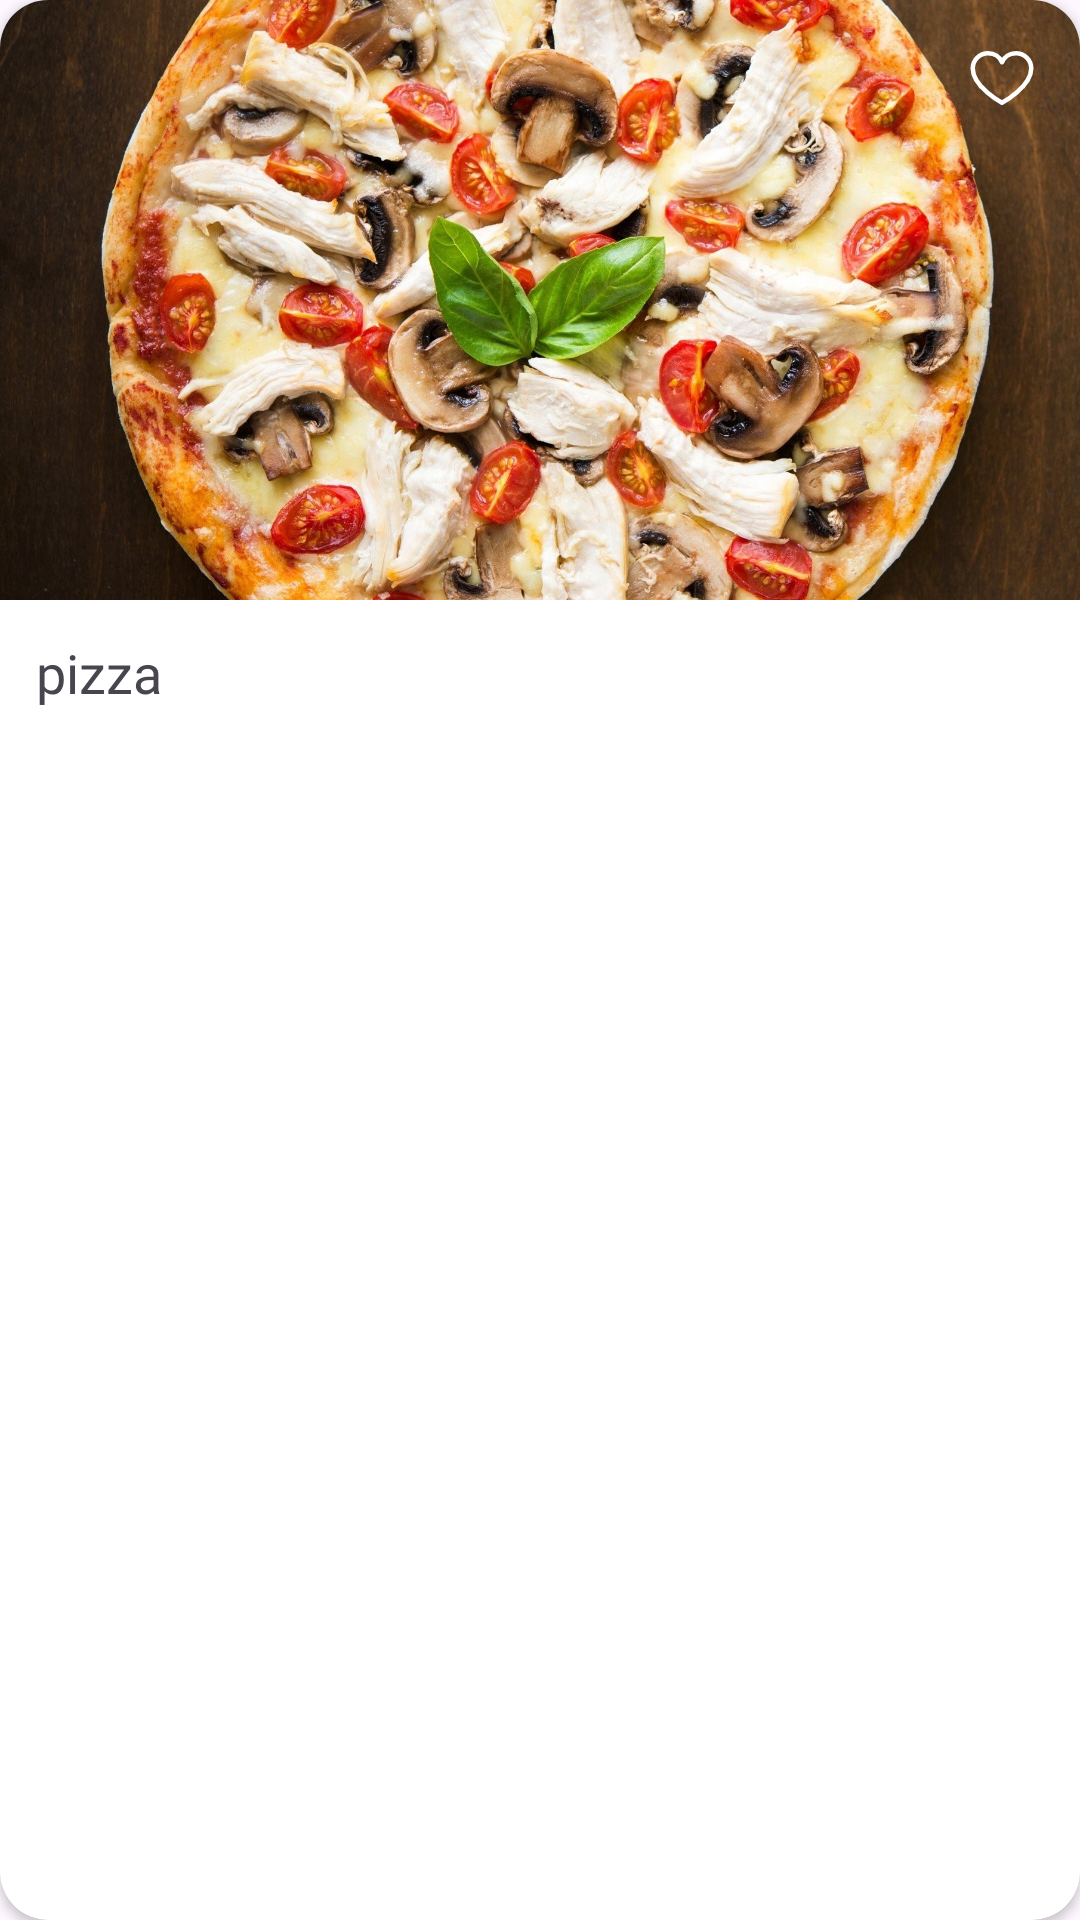

Here is an Android app screen rendered from its layout file. Give the layout XML and the strings, colors and styles it references.
<!-- AndroidManifest.xml: application theme Theme.Mvvm_app -->
<!-- res/layout/meal_search_result.xml -->
<?xml version="1.0" encoding="utf-8"?>
<androidx.cardview.widget.CardView xmlns:android="http://schemas.android.com/apk/res/android"
    xmlns:app="http://schemas.android.com/apk/res-auto"
    android:layout_width="match_parent"
    android:layout_height="wrap_content"
    android:layout_margin="12dp"
    app:cardCornerRadius="16dp"
    android:elevation="4dp">

    <androidx.constraintlayout.widget.ConstraintLayout xmlns:tools="http://schemas.android.com/tools"
        android:id="@+id/category_constraint_layout"
        android:layout_width="match_parent"
        android:layout_height="wrap_content">

        <com.google.android.material.imageview.ShapeableImageView
            android:id="@+id/meal_image"
            android:layout_width="match_parent"
            android:layout_height="200dp"
            android:scaleType="centerCrop"
            android:src="@drawable/sample_image"
            app:shapeAppearance="@style/RoundedImage"
            app:layout_constraintStart_toStartOf="parent"
            app:layout_constraintTop_toTopOf="parent" />

            <com.google.android.material.button.MaterialButton
                style="@style/Widget.Material3.Button.IconButton"
                android:layout_width="wrap_content"
                android:layout_height="wrap_content"
                app:icon="@drawable/heart"
                app:iconTint="@color/white"
                app:iconSize="24dp"
                app:layout_constraintEnd_toEndOf="parent"
                app:layout_constraintTop_toTopOf="parent" />

        <TextView
            android:id="@+id/meal_name"
            android:layout_width="0dp"
            android:layout_height="wrap_content"
            android:layout_margin="12dp"
            android:fontFamily="@font/lato_regular"
            android:maxLines="1"
            android:text="pizza"
            android:textSize="18sp"
            app:layout_constraintEnd_toEndOf="parent"
            app:layout_constraintStart_toStartOf="parent"
            app:layout_constraintBottom_toBottomOf="parent"
            app:layout_constraintTop_toBottomOf="@id/meal_image" />
    </androidx.constraintlayout.widget.ConstraintLayout>
</androidx.cardview.widget.CardView>
<!-- resources referenced by this layout -->
<resources>
  <!-- drawable heart (drawable) -->
  <vector xmlns:android="http://schemas.android.com/apk/res/android"
      android:width="256dp"
      android:height="256dp"
      android:viewportWidth="256"
      android:viewportHeight="256">
    <path
        android:pathData="M128,216S24,160 24,94A54,54 0,0 1,78 40c22.59,0 41.94,12.31 50,32 8.06,-19.69 27.41,-32 50,-32a54,54 0,0 1,54 54C232,160 128,216 128,216Z"
        android:strokeLineJoin="round"
        android:strokeWidth="16"
        android:fillColor="#00000000"
        android:strokeColor="@color/white"
        android:strokeLineCap="round"/>
  </vector>
  <!-- drawable sample_image: jpg bitmap (drawable, 727087 bytes) -->
  <style name="Theme.Mvvm_app" parent="Base.Theme.Mvvm_app" />
  <style name="Base.Theme.Mvvm_app" parent="Theme.Material3.DayNight.NoActionBar">
          
          
      </style>
  <!-- not gathered from this repository: default colours our renderer supplied (Android Studio template values) -->
  <color name="white">#FFFFFFFF</color>
</resources>
